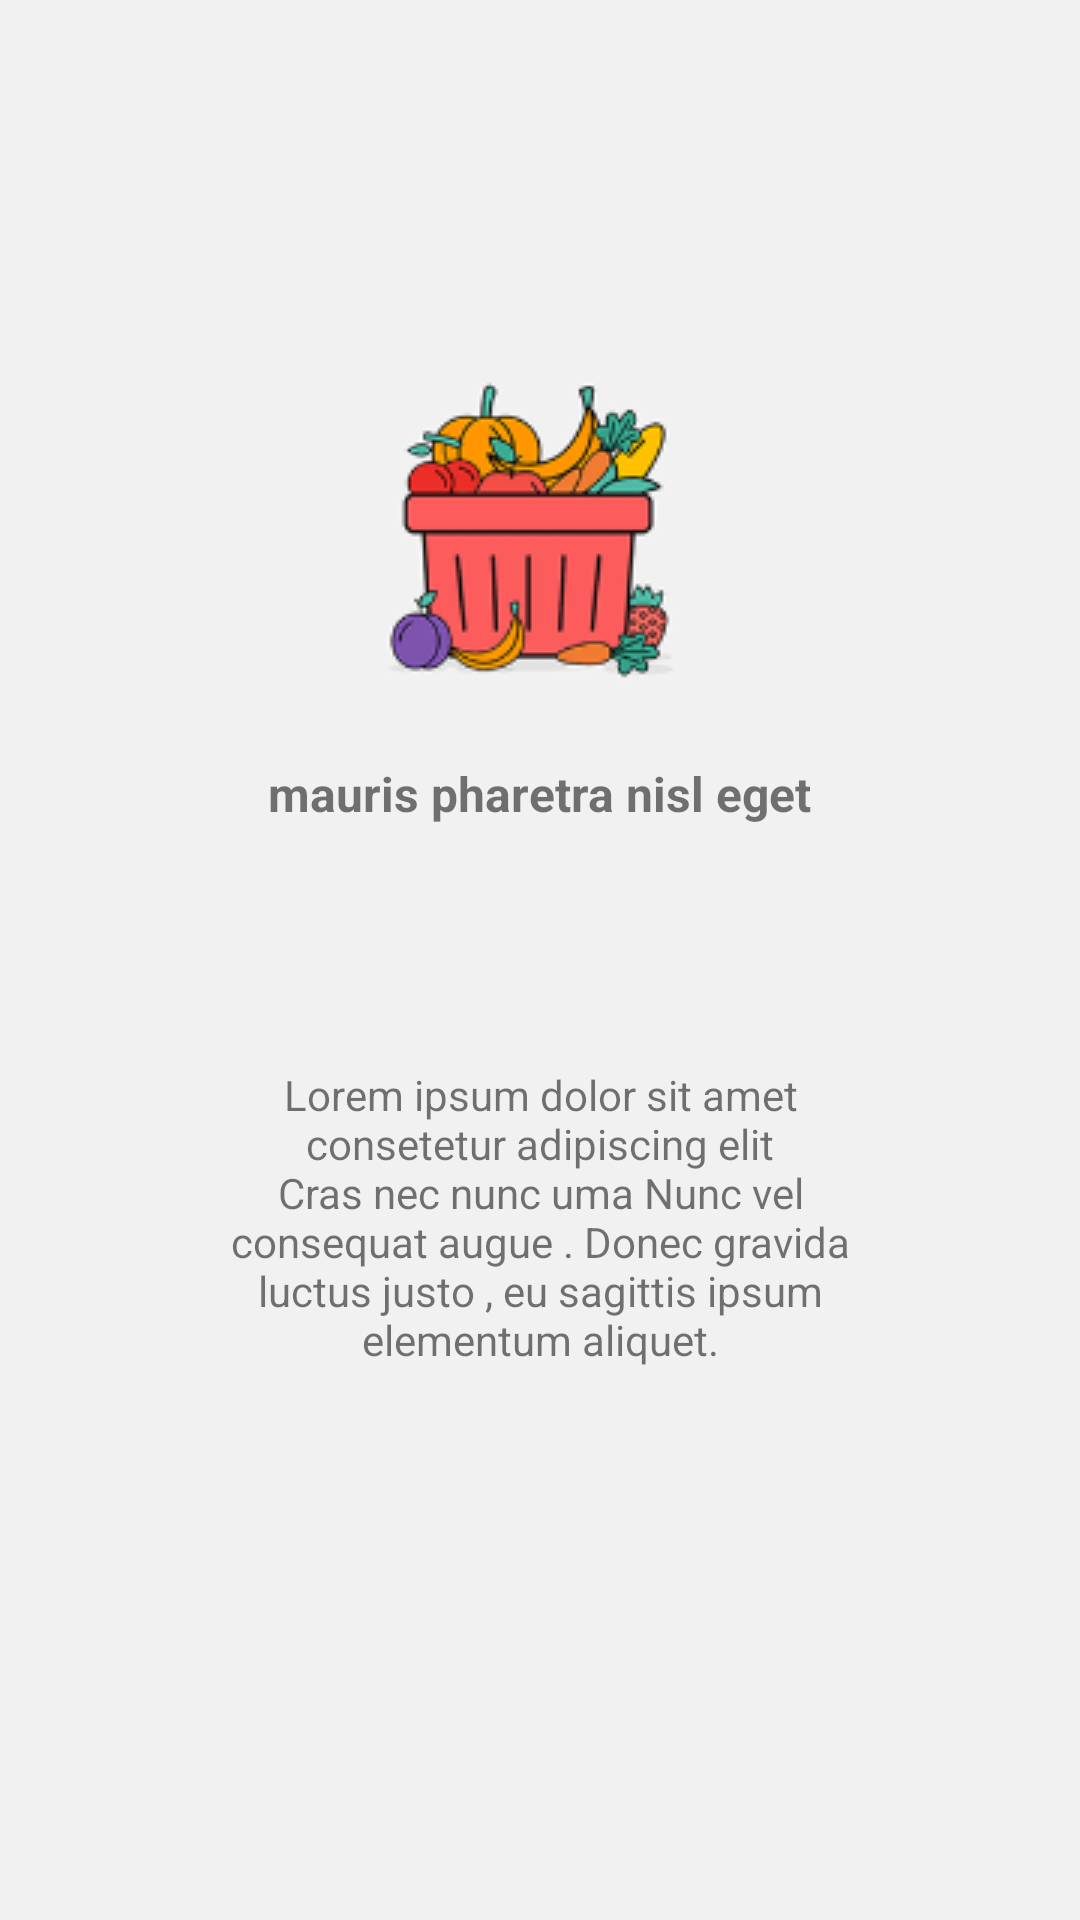

Layout XML and referenced resources for this Android screen:
<!-- AndroidManifest.xml: application theme AppTheme -->
<!-- res/layout/slide_first.xml -->
<?xml version="1.0" encoding="utf-8"?>
<RelativeLayout xmlns:android="http://schemas.android.com/apk/res/android"
    android:layout_width="match_parent"
    android:background="@color/intro_slider_background_color"
    android:layout_height="match_parent">

    <LinearLayout
        android:layout_width="match_parent"
        android:layout_height="wrap_content"
        android:layout_centerInParent="true"
        android:gravity="center_horizontal"
        android:orientation="vertical">

        <ImageView
            android:src="@drawable/intro_slide_first_icon"
            android:layout_width="wrap_content"
            android:layout_height="wrap_content" />

        <TextView
            android:layout_width="wrap_content"
            android:layout_height="wrap_content"
            android:layout_margin="@dimen/margin_8"
            android:text="@string/slide_title_first"
            android:textSize="@dimen/intro_slide_title_size"
            android:textStyle="bold" />

        <TextView
            android:layout_width="wrap_content"
            android:layout_height="wrap_content"
            android:layout_margin="@dimen/slider_description_margin"
            android:text="@string/slide_description_first"
            android:textSize="@dimen/intro_slide_description_size"
            android:textAlignment="center"
            />

    </LinearLayout>
</RelativeLayout>
<!-- resources referenced by this layout -->
<resources>
  <color name="intro_slider_background_color">#F1F1F1</color>
  <dimen name="intro_slide_description_size">14sp</dimen>
  <dimen name="intro_slide_title_size">16sp</dimen>
  <dimen name="margin_8">8dp</dimen>
  <dimen name="slider_description_margin">12sp</dimen>
  <!-- drawable intro_slide_first_icon: png bitmap (drawable, 14402 bytes) -->
  <string name="slide_description_first">Lorem ipsum dolor sit amet consetetur adipiscing elit Cras nec nunc uma Nunc vel consequat augue . Donec gravida luctus justo , eu sagittis ipsum elementum aliquet.</string>
  <string name="slide_title_first">mauris pharetra nisl eget</string>
  <style name="AppTheme" parent="Theme.AppCompat.Light.NoActionBar">
          
          <item name="colorPrimary">@color/colorPrimary</item>
          <item name="colorPrimaryDark">@color/colorPrimaryDark</item>
          <item name="colorAccent">@color/colorAccent</item>
      </style>
  <color name="colorPrimary">#008577</color>
  <color name="colorPrimaryDark">#CC5252</color>
  <color name="colorAccent">#FD6868</color>
</resources>
